3-way image classification set "origin_GH_d2.5_CEO_padding_enhanced.4" from GitHub (xin1602/Object_Detection_Tooth); label vocabulary: apical lesion, normal, peri-endo lesion.

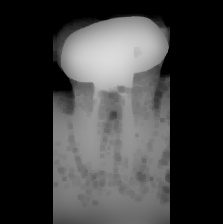
Label: apical lesion

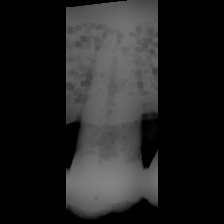
Label: normal

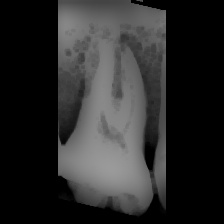
Label: peri-endo lesion

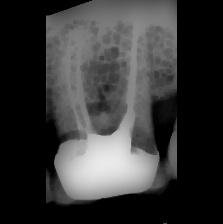
Label: apical lesion

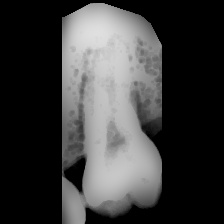
Label: normal

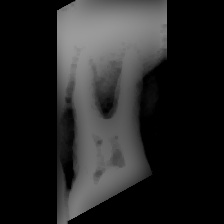
Label: peri-endo lesion
